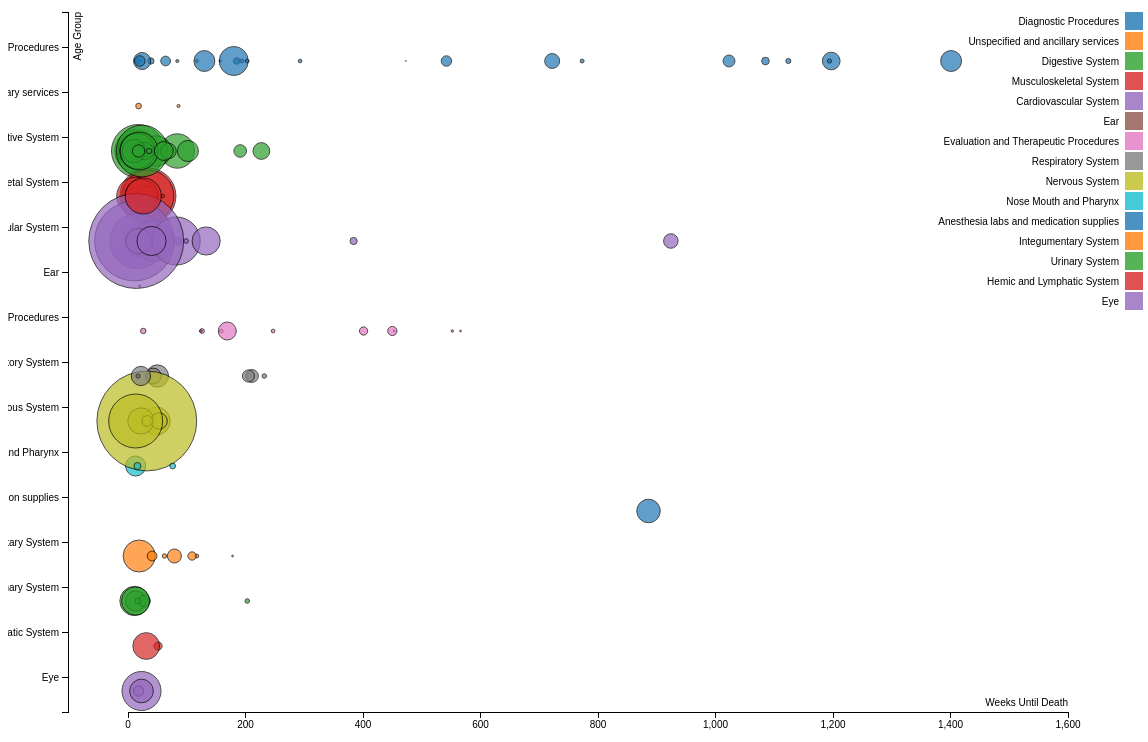
D3 v3 page, settled after 480 driven frames (8 s of simulated time); the page loaded 1 data file(s).



var margin = {top: 40, right: 80, bottom: 60, left: 120},
    width = 1140 - margin.left - margin.right,
    height = 800 - margin.top - margin.bottom;

var x = d3.scale.linear()
    .range([0, width]);

var y = d3.scale.ordinal()
    .rangeRoundBands([0, height], .5);

var color = d3.scale.category10();

var xAxis = d3.svg.axis()
    .scale(x)
    .orient("bottom");

var yAxis = d3.svg.axis()
    .scale(y)
    .orient("left");

var svg = d3.select("body").append("svg")
    .attr("width", width + margin.left + margin.right)
    .attr("height", height + margin.top + margin.bottom)
  .append("g")
    .attr("transform", "translate(" + margin.left + "," + margin.top + ")");

d3.csv("EOL_categories.csv", function(error, data) {
  if (error) throw error;

  data.forEach(function(d) {
    d.cost = +d.avg_cost;
    d.week = -d.n*-1;
	d.age_bucket= d.major;
  });

  y.domain(data.map(function(d) { return d.age_bucket; }));
  x.domain([0,1600]).nice();
  //y.domain(d3.extent(data, function(d) { return d.age_bucket; })).nice();

  svg.append("g")
      .attr("class", "x axis")
      .attr("transform", "translate(0," + (height)+")")
      .call(xAxis)
    .append("text")
      .attr("class", "label")
      .attr("x", width)
      .attr("y", -6)
      .style("text-anchor", "end")
      .text("Weeks Until Death");

  svg.append("g")
      .attr("class", "y axis")
      .attr("transform", "translate(-60,0)")
      .call(yAxis)
    .append("text")
      .attr("class", "label")
      .attr("transform", "rotate(-90)")
      .attr("y", 6)
      .attr("dy", ".71em")
      .style("text-anchor", "end")
      .text("Age Group")

  svg.selectAll(".dot")
      .data(data)
    .enter().append("circle")
      .attr("class", "dot")
	  //.attr("z", function(d) { return -d.week; })
      .attr("r", function(d) { return d.cost/100; })
      .attr("cx", function(d) { return x(d.week); })
      .attr("cy", function(d) { return y(d.age_bucket)+25; })
	   .attr("opacity", .7)
      .style("fill", function(d) { return color(d.age_bucket); });

  var legend = svg.selectAll(".legend")
      .data(color.domain())
    .enter().append("g")
      .attr("class", "legend")
      .attr("transform", function(d, i) { return "translate(75," + i * 20 + ")"; });

  legend.append("rect")
      .attr("x", width - 18)
      .attr("width", 18)
      .attr("height", 18)
	  .style("opacity",.8)
      .style("fill", color);

  legend.append("text")
      .attr("x", width - 24)
      .attr("y", 9)
      .attr("dy", ".35em")
      .style("text-anchor", "end")
      .text(function(d) { return d; });

});



### data: EOL_categories.csv
?avg_cost, n, minor, major, color_code
884.3, 1197, CT scan abdomen, Diagnostic Procedures, #c456a0
197.2, 194, Diagnostic ultrasound of head and neck, Diagnostic Procedures, #c456a0
328.1, 185, Electroencephalogram (EEG), Diagnostic Procedures, #c456a0
283.5, 18, Home Health Services, Unspecified and ancillary services, #f99e4b
1411, 17, Ileostomy and other enterostomy, Digestive System, #e44145
60.55, 33, Other non-OR therapeutic procedures on m…, Musculoskeletal System, #fece34
1165, 30, Other OR heart procedures, Cardiovascular System, #c3cacb
2147, 14, Other OR lower GI therapeutic procedures, Digestive System, #e44145
249.3, 17, Other radioisotope scan, Diagnostic Procedures, #c456a0
102, 20, Other therapeutic ear procedures, Ear, #5c9330
1718, 84, Peritoneal dialysis, Digestive System, #e44145
93.68, 453, Physical therapy exercises manipulation …, Evaluation and Therapeutic Procedures, #4aabc5
181.1, 159, Psychological and psychiatric evaluation…, Evaluation and Therapeutic Procedures, #4aabc5
313, 39, Radioisotope pulmonary scan, Diagnostic Procedures, #c456a0
2648, 17, Small bowel resection, Digestive System, #e44145
1048, 1401, Therapeutic radiology, Diagnostic Procedures, #c456a0
837.8, 227, Upper gastrointestinal endoscopy biopsy, Digestive System, #e44145
167.7, 117, Upper gastrointestinal X-ray, Diagnostic Procedures, #c456a0
155.8, 86, Ancillary Services, Unspecified and ancillary services, #f99e4b
1047, 130, Arterio- or venogram (not heart and head…, Diagnostic Procedures, #c456a0
1761, 13, Cholecystectomy and common duct explorat…, Digestive System, #e44145
637.6, 211, Diagnostic bronchoscopy and biopsy of br…, Respiratory System, #14588d
114.6, 157, Electrographic cardiac monitoring, Diagnostic Procedures, #c456a0
1656, 21, Extracorporeal circulation auxiliary to …, Cardiovascular System, #c3cacb
739.4, 34, Insertion of catheter or spinal stimulat…, Nervous System, #31849a
747.9, 722, Magnetic resonance imaging, Diagnostic Procedures, #c456a0
41.5, 473, Nonoperative urinary system measurements, Diagnostic Procedures, #c456a0
227.4, 232, Other diagnostic procedures on lung and …, Respiratory System, #14588d
1527, 48, Other OR gastrointestinal therapeutic pr…, Digestive System, #e44145
1399, 48, Other OR therapeutic nervous system proc…, Nervous System, #31849a
1006, 13, Other OR therapeutic procedures on nose …, Nose Mouth and Pharynx, #e4ae01
1115, 50, Other OR therapeutic procedures on respi…, Respiratory System, #14588d
186.6, 247, Other respiratory therapy, Evaluation and Therapeutic Procedures, #4aabc5
314.6, 2174, Pathology, Anesthesia labs and medication supplies, #1b75bc
581.9, 28, Proctoscopy and anorectal biopsy, Digestive System, #e44145
486.3, 64, Radioisotope bone scan, Diagnostic Procedures, #c456a0
2796, 34, Spinal fusion, Musculoskeletal System, #fece34
790.1, 43, Tracheoscopy and laryngoscopy with biops…, Respiratory System, #14588d
2593, 34, Treatment fracture or dislocation of hip…, Musculoskeletal System, #fece34
1886, 13, Treatment fracture or dislocation of low…, Musculoskeletal System, #fece34
632.5, 191, Abdominal paracentesis, Digestive System, #e44145
897.4, 169, Blood transfusion, Evaluation and Therapeutic Procedures, #4aabc5
460.7, 450, Cancer chemotherapy, Evaluation and Therapeutic Procedures, #4aabc5
2581, 24, Colorectal resection, Digestive System, #e44145
2749, 16, Coronary artery bypass graft (CABG), Cardiovascular System, #c3cacb
180.8, 293, Diagnostic physical therapy, Diagnostic Procedures, #c456a0
312.9, 40, Diagnostic spinal tap, Nervous System, #31849a
253, 1124, Diagnostic ultrasound of heart (echocard…, Diagnostic Procedures, #c456a0
4992, 32, Incision and excision of CNS, Nervous System, #31849a
1315, 22, Insertion replacement or removal of extr…, Nervous System, #31849a
117.7, 552, Ophthalmologic and otologic diagnosis an…, Evaluation and Therapeutic Procedures, #4aabc5
370.6, 85, Other diagnostic cardiovascular procedur…, Cardiovascular System, #c3cacb
818.1, 53, Other diagnostic nervous system procedur…, Nervous System, #31849a
643.7, 22, Other diagnostic procedures on musculosk…, Musculoskeletal System, #fece34
220.4, 62, Other diagnostic procedures on skin and …, Integumentary System, #7bc143
1087, 21, Other OR therapeutic procedures on bone, Musculoskeletal System, #fece34
413.4, 401, Respiratory intubation and mechanical ve…, Evaluation and Therapeutic Procedures, #4aabc5
700.2, 79, Suture of skin and subcutaneous tissue, Integumentary System, #7bc143
964.1, 22, Tracheostomy temporary and permanent, Respiratory System, #14588d
1464, 11, Transurethral excision drainage or remov…, Urinary System, #eb7408
... 69 more rows